Run: headless pygame with SDL's dummy video driver; simulated clock (each Clock.tick advances the game by its frame time, no real sleeping); random seed 0; keys injected as events and as key.get_pressed() state; no mouse input.
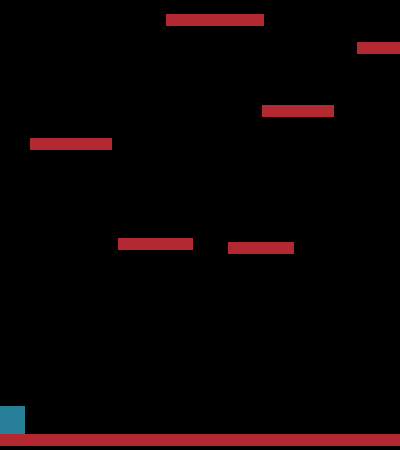
Frame 1 of 4 · flips 1–60 · no input
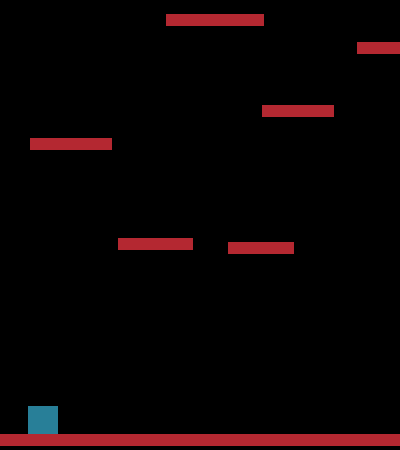
Frame 2 of 4 · flips 61–180 · tapped SPACE, RETURN · held RIGHT (→), D
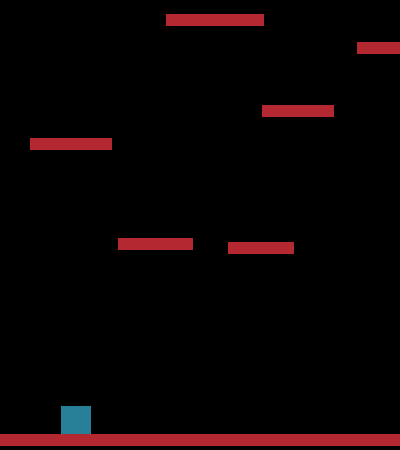
Frame 3 of 4 · flips 181–300 · held DOWN (↓), S
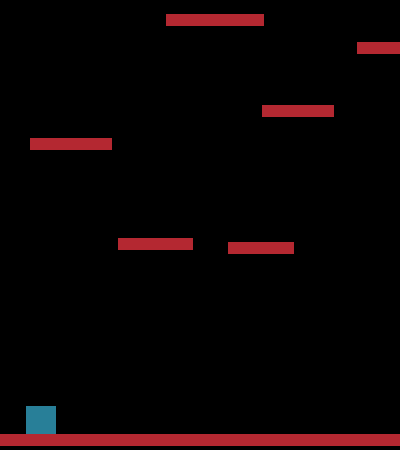
Frame 4 of 4 · flips 301–420 · held LEFT (←), A, UP (↑), W

The pygame program that drew these frames:

import pygame
from pygame.locals import QUIT, K_LEFT, K_RIGHT, K_SPACE, KEYDOWN
from random import randint
import sys, time




FPS = 60 # frames per second
ACC = 0.5
FRIC = -0.12
GRAV = 0.5
SCREEN_SIZE = (WIDTH, HEIGHT) = (400, 450)

PLAYER_SPEED = 5

PLAYER_COLOR = (40, 127, 152)
RED = (180, 40, 49)
BLACK = (0, 0, 0)


score = 0

pygame.init()
Vec = pygame.math.Vector2

class Player(pygame.sprite.Sprite):
    
    def __init__(self):
        super().__init__()
        self.surf = pygame.Surface((30, 30))
        self.surf.fill(PLAYER_COLOR)
        self.rect = self.surf.get_rect(center = (10, 360))
        self.pos = Vec((10, 360))
        self.vel = Vec(0, 0)
        self.acc = Vec(0, 0)
        
    def move(self): 
        
        self.acc = Vec(0, 0)
        
        self.acc.y = GRAV
        
        pressed_keys = pygame.key.get_pressed()
        if pressed_keys[K_LEFT]:
            self.acc.x -= ACC
        if pressed_keys[K_RIGHT]:
            self.acc.x += ACC
            
        self.acc.x += self.vel.x * FRIC
        self.vel += self.acc
        self.pos += self.vel + 0.5 * self.acc
        
        if self.pos.x > WIDTH + 15:
            self.pos.x = -15
        if self.pos.x < -15 :
            self.pos.x = WIDTH + 15
            
        self.rect.midbottom = self.pos

    def update(self):
        hits = pygame.sprite.spritecollide(self, platforms, False)
        if self.vel.y > 0:
            if hits:
                self.pos.y = hits[0].rect.top + 1
                self.vel.y = 0
                
    def jump(self):
        hits = pygame.sprite.spritecollide(self, platforms, False)
        if hits:
            self.vel.y = -15
        
class Platform(pygame.sprite.Sprite):
    
    def __init__(self, floor=False):
        super().__init__()
        if floor:
            self.surf = pygame.Surface((WIDTH, 12))
            self.surf.fill(RED)
            self.rect = self.surf.get_rect()
            self.rect = self.surf.get_rect(center = (WIDTH/2, HEIGHT-10))
        else:
            self.surf = pygame.Surface((randint(50, 100), 12))
            self.surf.fill(RED)
            self.rect = self.surf.get_rect()
            self.rect = self.surf.get_rect(center = (randint(0, WIDTH-10), (randint(0,HEIGHT-30))))

# ---------- Main code -----------=


clock = pygame.time.Clock()

displaysurface = pygame.display.set_mode(SCREEN_SIZE)
pygame.display.set_caption('Blocky Jump')
floor = Platform(floor=True)
player = Player()

all_sprites = pygame.sprite.Group()
all_sprites.add(player)
all_sprites.add(floor)
platforms = pygame.sprite.Group()
platforms.add(floor)

for i in range(randint(5, 6)):
    pl = Platform()
    platforms.add(pl)
    all_sprites.add(pl)

# Game loop
while True:
    # handle events
    for event in pygame.event.get():
        if event.type == QUIT:
            pygame.quit()
            sys.exit()
        if event.type == KEYDOWN:
            if event.key == K_SPACE:
                player.jump()
        
    
    
    displaysurface.fill(BLACK)
    
    player.update()
    
    for entity in all_sprites:
        displaysurface.blit(entity.surf, entity.rect)
        
    player.move()
# update the display and wait until next tick
    pygame.display.update()
    clock.tick(FPS)
